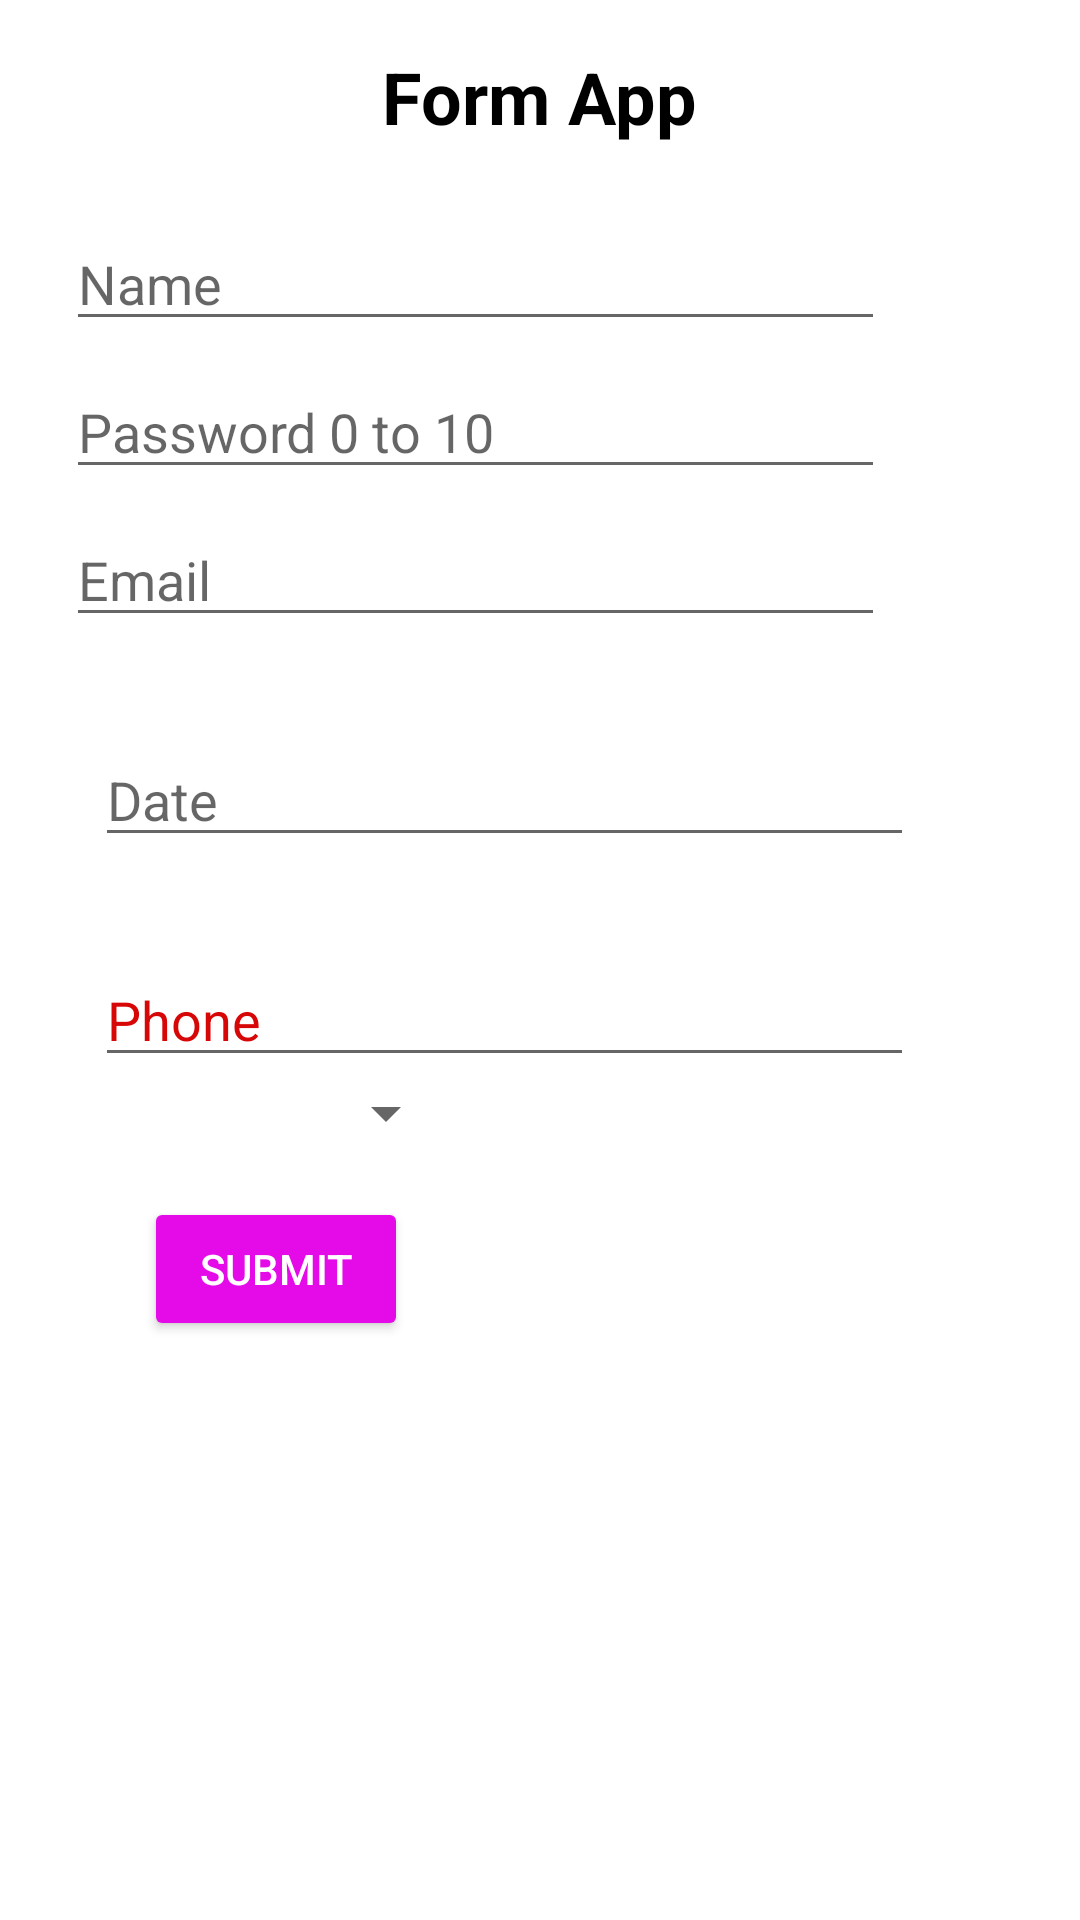

This screen was rendered from an Android layout file. Write that file and the resources it references.
<!-- AndroidManifest.xml: application theme Theme.CSE224Notes -->
<!-- res/layout/activity_drop_down_demo.xml -->
<?xml version="1.0" encoding="utf-8"?>
<androidx.constraintlayout.widget.ConstraintLayout xmlns:android="http://schemas.android.com/apk/res/android"
    xmlns:app="http://schemas.android.com/apk/res-auto"
    xmlns:tools="http://schemas.android.com/tools"
    android:layout_width="match_parent"
    android:layout_height="match_parent"
    tools:context=".DropDownDemo">

    <TextView
        android:id="@+id/title"
        android:layout_width="wrap_content"
        android:layout_height="wrap_content"
        android:layout_marginTop="16dp"
        android:text="Form App"
        android:textColor="@color/black"
        android:textSize="24sp"
        android:textStyle="bold"
        app:layout_constraintEnd_toEndOf="parent"
        app:layout_constraintStart_toStartOf="parent"
        app:layout_constraintTop_toTopOf="parent" />

    <EditText
        android:id="@+id/editName"
        android:layout_width="wrap_content"
        android:layout_height="wrap_content"
        android:layout_marginStart="8dp"
        android:layout_marginTop="24dp"
        android:layout_marginEnd="32dp"
        android:ems="13"
        android:hint="Name"
        android:inputType="textPersonName"
        app:layout_constraintEnd_toEndOf="parent"
        app:layout_constraintHorizontal_bias="0.3"
        app:layout_constraintStart_toStartOf="parent"
        app:layout_constraintTop_toBottomOf="@id/title" />

    <EditText
        android:id="@+id/editPass"
        android:layout_width="wrap_content"
        android:layout_height="wrap_content"
        android:layout_marginStart="8dp"
        android:layout_marginTop="8dp"
        android:layout_marginEnd="32dp"
        android:ems="13"
        android:hint="Password 0 to 10"
        android:inputType="textPassword"
        app:layout_constraintEnd_toEndOf="parent"
        app:layout_constraintHorizontal_bias="0.3"
        app:layout_constraintStart_toStartOf="parent"
        app:layout_constraintTop_toBottomOf="@id/editName" />

    <EditText
        android:id="@+id/editEmail"
        android:layout_width="wrap_content"
        android:layout_height="wrap_content"
        android:layout_marginStart="8dp"
        android:layout_marginTop="8dp"
        android:layout_marginEnd="32dp"
        android:ems="13"
        android:hint="Email"
        android:inputType="textEmailAddress"
        app:layout_constraintEnd_toEndOf="parent"
        app:layout_constraintHorizontal_bias="0.3"
        app:layout_constraintStart_toStartOf="parent"
        app:layout_constraintTop_toBottomOf="@id/editPass" />

    <EditText
        android:id="@+id/editDate"
        android:layout_width="wrap_content"
        android:layout_height="wrap_content"
        android:layout_marginStart="8dp"
        android:layout_marginTop="32dp"
        android:ems="13"
        android:hint="Date"
        android:inputType="date"
        app:layout_constraintEnd_toEndOf="parent"
        app:layout_constraintHorizontal_bias="0.3"
        app:layout_constraintStart_toStartOf="parent"
        app:layout_constraintTop_toBottomOf="@id/editEmail" />

    <EditText
        android:id="@+id/editPhone"
        android:layout_width="wrap_content"
        android:layout_height="wrap_content"
        android:layout_marginStart="8dp"
        android:layout_marginTop="32dp"
        android:ems="13"
        android:hint="Phone"
        android:inputType="phone"
        android:textColorHint="#D70707"
        app:layout_constraintEnd_toEndOf="parent"
        app:layout_constraintHorizontal_bias="0.3"
        app:layout_constraintStart_toStartOf="parent"
        app:layout_constraintTop_toBottomOf="@id/editDate" />

    <Spinner
        android:id="@+id/dropdown"
        android:layout_width="wrap_content"
        android:layout_height="wrap_content"
        android:layout_marginStart="16dp"
        app:layout_constraintEnd_toEndOf="parent"
        app:layout_constraintHorizontal_bias="0.3"
        app:layout_constraintStart_toStartOf="parent"
        app:layout_constraintTop_toBottomOf="@id/editPhone" />

    <Button
        android:id="@+id/btn_Submit"
        android:layout_width="wrap_content"
        android:layout_height="wrap_content"
        android:layout_marginLeft="48dp"
        android:layout_marginTop="16dp"
        android:backgroundTint="#E50AE8"
        android:gravity="center"
        android:padding="5dp"
        android:text="Submit"
        android:textColor="@color/white"
        app:layout_constraintStart_toStartOf="parent"
        app:layout_constraintTop_toBottomOf="@id/dropdown" />

    <TextView
        android:id="@+id/res"
        android:layout_width="wrap_content"
        android:layout_height="wrap_content"
        android:layout_marginTop="48dp"
        android:text=""
        android:textAlignment="center"
        android:textSize="18dp"
        android:textStyle="bold"
        app:layout_constraintEnd_toEndOf="parent"
        app:layout_constraintStart_toStartOf="parent"
        app:layout_constraintTop_toBottomOf="@+id/btn_Submit" />

</androidx.constraintlayout.widget.ConstraintLayout>
<!-- resources referenced by this layout -->
<resources>
  <style name="Theme.CSE224Notes" parent="Theme.MaterialComponents.DayNight.DarkActionBar">
          
          <item name="colorPrimary">@color/purple_500</item>
          <item name="colorPrimaryVariant">@color/purple_700</item>
          <item name="colorOnPrimary">@color/white</item>
          
          <item name="colorSecondary">@color/teal_200</item>
          <item name="colorSecondaryVariant">@color/teal_700</item>
          <item name="colorOnSecondary">@color/black</item>
          
          <item name="android:statusBarColor">?attr/colorPrimaryVariant</item>
          
      </style>
  <!-- not gathered from this repository: default colours our renderer supplied (Android Studio template values) -->
  <color name="purple_500">#FF6200EE</color>
  <color name="purple_700">#FF3700B3</color>
  <color name="teal_200">#FF03DAC5</color>
  <color name="teal_700">#FF018786</color>
  <color name="black">#FF000000</color>
  <color name="white">#FFFFFFFF</color>
</resources>
